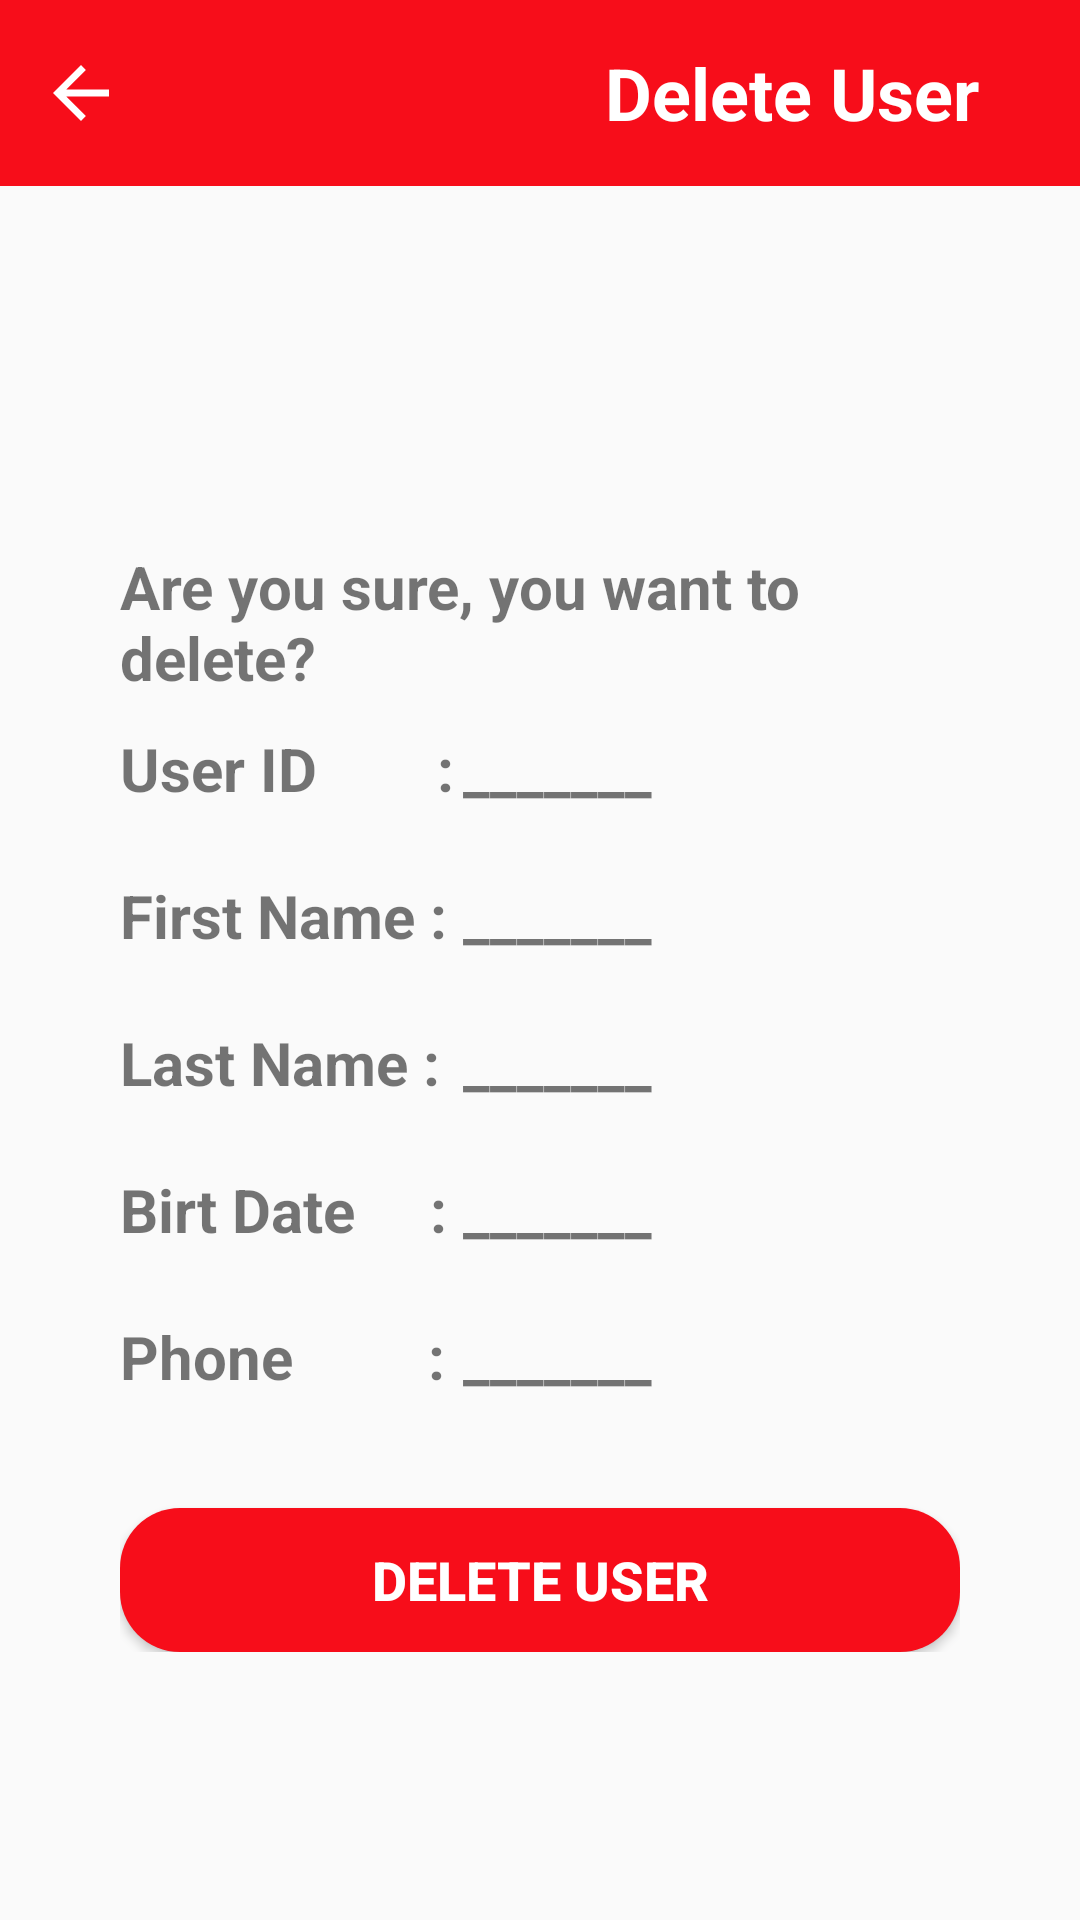

This screen was rendered from an Android layout file. Write that file and the resources it references.
<!-- AndroidManifest.xml: application theme AppTheme -->
<!-- res/layout/activity_delete.xml -->
<?xml version="1.0" encoding="utf-8"?>
<ScrollView xmlns:android="http://schemas.android.com/apk/res/android"
    xmlns:app="http://schemas.android.com/apk/res-auto"
    xmlns:tools="http://schemas.android.com/tools"
    android:layout_width="match_parent"
    android:layout_height="match_parent"
    tools:context=".activity_delete.DeleteActivity">

    <LinearLayout
        android:layout_width="match_parent"
        android:layout_height="wrap_content"
        android:orientation="vertical">

        <RelativeLayout
            android:layout_width="match_parent"
            android:layout_height="62dp"
            android:background="@color/FerrariRed"
            android:orientation="vertical">

            <ImageView
                android:id="@+id/bt_back"
                android:layout_width="54dp"
                android:layout_height="28dp"
                android:layout_alignParentLeft="true"
                android:layout_centerInParent="true"
                android:onClick="bt_back"
                app:srcCompat="@drawable/abc_vector_test" />

            <TextView
                android:layout_width="192dp"
                android:layout_height="wrap_content"
                android:layout_alignParentRight="true"
                android:layout_centerInParent="true"
                android:layout_marginRight="0dp"
                android:text="Delete User"
                android:textAlignment="center"
                android:textColor="@color/White"
                android:textSize="24dp"
                android:textStyle="bold" />
        </RelativeLayout>

        <ImageView
            android:id="@+id/imageView"
            android:layout_width="100dp"
            android:layout_height="100dp"
            android:layout_gravity="center_horizontal"
            android:layout_margin="10dp"
            android:src="@drawable/user_icon" />

        <LinearLayout
            android:layout_width="match_parent"
            android:layout_height="match_parent"
            android:layout_marginStart="40dp"
            android:layout_marginEnd="40dp"
            android:orientation="vertical">


            <TextView
                android:id="@+id/textView5"
                android:layout_width="match_parent"
                android:layout_height="wrap_content"
                android:layout_marginBottom="10dp"
                android:text="Are you sure, you want to delete?"
                android:textSize="20dp"
                android:textStyle="bold" />

            <TableLayout
                android:layout_width="match_parent"
                android:layout_height="match_parent">

                <TableRow
                    android:layout_width="match_parent"
                    android:layout_height="match_parent" >

                    <TextView
                        android:id="@+id/textView"
                        android:layout_width="wrap_content"
                        android:layout_height="49dp"
                        android:text="User ID        :"
                        android:textSize="20dp"
                        android:textStyle="bold" />

                    <TextView
                        android:id="@+id/tv_userId"
                        android:layout_width="match_parent"
                        android:layout_height="49dp"
                        android:layout_weight="1"
                        android:text="_______"
                        android:textSize="20dp"
                        android:textStyle="bold" />
                </TableRow>

                <TableRow
                    android:layout_width="match_parent"
                    android:layout_height="match_parent" >

                    <TextView
                        android:id="@+id/textView2"
                        android:layout_width="wrap_content"
                        android:layout_height="49dp"
                        android:text="First Name : "
                        android:textSize="20dp"
                        android:textStyle="bold" />

                    <TextView
                        android:id="@+id/tv_firstName"
                        android:layout_width="match_parent"
                        android:layout_height="49dp"
                        android:layout_weight="1"
                        android:text="_______"
                        android:textSize="20dp"
                        android:textStyle="bold" />
                </TableRow>

                <TableRow
                    android:layout_width="match_parent"
                    android:layout_height="match_parent" >

                    <TextView
                        android:id="@+id/textView3"
                        android:layout_width="wrap_content"
                        android:layout_height="49dp"
                        android:text="Last Name :"
                        android:textSize="20dp"
                        android:textStyle="bold" />

                    <TextView
                        android:id="@+id/tv_lastName"
                        android:layout_width="match_parent"
                        android:layout_height="49dp"
                        android:layout_weight="1"
                        android:text="_______"
                        android:textSize="20dp"
                        android:textStyle="bold" />
                </TableRow>

                <TableRow
                    android:layout_width="match_parent"
                    android:layout_height="match_parent" >

                    <TextView
                        android:layout_width="wrap_content"
                        android:layout_height="49dp"
                        android:text="Birt Date     : "
                        android:textSize="20dp"
                        android:textStyle="bold" />

                    <TextView
                        android:id="@+id/tv_birtDate"
                        android:layout_width="match_parent"
                        android:layout_height="49dp"
                        android:layout_weight="1"
                        android:text="_______"
                        android:textSize="20dp"
                        android:textStyle="bold" />
                </TableRow>

                <TableRow
                    android:layout_width="match_parent"
                    android:layout_height="match_parent" >

                    <TextView
                        android:id="@+id/textView4"
                        android:layout_width="wrap_content"
                        android:layout_height="49dp"
                        android:text="Phone         : "
                        android:textSize="20dp"
                        android:textStyle="bold" />

                    <TextView
                        android:id="@+id/tv_Phone"
                        android:layout_width="match_parent"
                        android:layout_height="49dp"
                        android:layout_weight="1"
                        android:text="_______"
                        android:textSize="20dp"
                        android:textStyle="bold" />
                </TableRow>
            </TableLayout>


            <Button
                android:id="@+id/delete_user"
                android:layout_width="match_parent"
                android:layout_height="wrap_content"
                android:layout_marginTop="15dp"
                android:background="@drawable/custom_button"
                android:text="@string/button_delete"
                android:textColor="@color/White"
                android:textSize="18dp"
                android:textStyle="bold" />
        </LinearLayout>


    </LinearLayout>

</ScrollView>
<!-- resources referenced by this layout -->
<resources>
  <color name="FerrariRed">#F70D1A</color>
  <color name="White">#FFFFFF</color>
  <!-- drawable custom_button (drawable) -->
  <?xml version="1.0" encoding="utf-8"?>
  <shape xmlns:android="http://schemas.android.com/apk/res/android"
      android:shape="rectangle">
  
      <solid android:color="@color/FerrariRed"/>
      <corners android:radius="20dp"/>
  
  </shape>
  <string name="button_delete">Delete User</string>
  <style name="AppTheme" parent="Theme.AppCompat.Light.NoActionBar">
          
          <item name="colorPrimary">@color/White</item>
          <item name="colorPrimaryDark">@color/LoveRed</item>
          <item name="colorAccent">@color/colorAccent</item>
  
          <item name="colorControlNormal">#d32f2f</item>
          <item name="colorControlActivated">#ff5722</item>
          <item name="colorControlHighlight">#f44336</item>
      </style>
  <color name="LoveRed">#E41B17</color>
  <color name="colorAccent">#03DAC5</color>
</resources>
